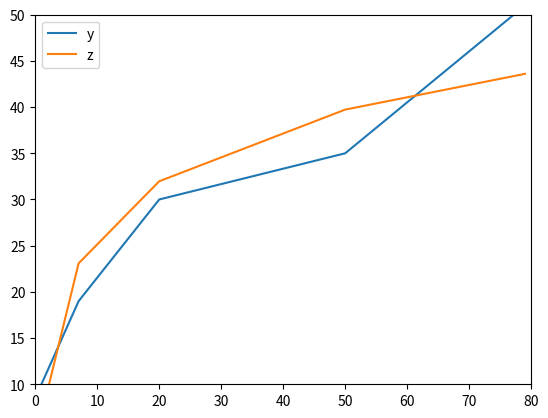

This figure's Python source:
# import numpy as np
# class one1():
#     def __init__(self):
#         self.one1=1
#         self.two()
#     def two(self):
#         self.two2=2

# class one2(one1):
#     def __init__(self):
#         self.one2=2
#         super().two()
# class one3():
#     def __init__(self):
#         self.one3=3
#         self.x=self.one3



# O1=one1()
# O2=one2()

# O3=one3()
# print(O3.one3,O3.x)
# O3.one3=5
# print(O3.one3,O3.x)

# a=np.array([1,2])
# b=np.copy(a)
# a[0]*=2

# print(a,b)
#..................................................
# a=[]
# a.append(3)
# print(a)
#..................................................
import numpy
import numpy as np
import matplotlib.pyplot as plt

x = numpy.array([1, 7, 20, 50, 79])
y = numpy.array([10, 19, 30, 35, 51])
Z=numpy.polyfit(numpy.log(x), y, 1)
z=Z[0]*np.log(x)+Z[1]
# plt.plot(x,label='x')
plt.plot(x,y,label='y')
plt.plot(x,z,label='z')
plt.legend()
plt.xlim(0,80)
plt.ylim(10,50)
plt.show()
# array([ 8.46295607,  6.61867463])










